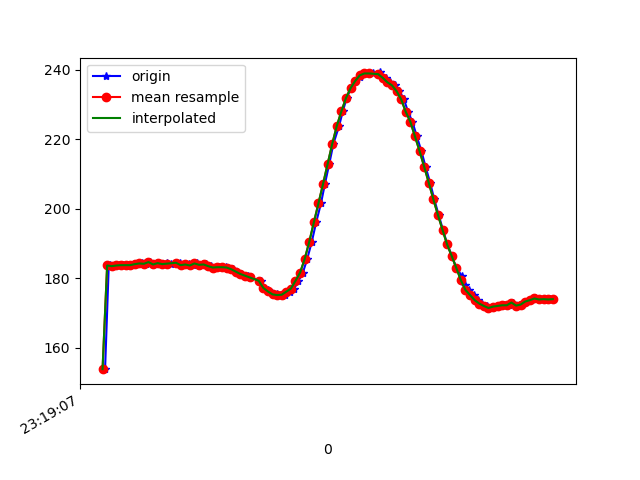

The table this chart was drawn from, first rows:
1617837547211, 533190827385828, 153.90625, -245.60547, -57.128906
1617837547227, 533190846461643, 183.6, -266.1, -77.05
1617837547234, 533190865629022, 183.8, -265.9, -77.83
1617837547252, 533190884674315, 183.5, -265.5, -78.42
1617837547271, 533190903750130, 183.7, -265, -77.73
1617837547289, 533190922856466, 183.8, -265.1, -78.12
1617837547308, 533190941932281, 183.8, -265.2, -77.73
1617837547328, 533190961099660, 183.8, -265.7, -78.12
1617837547346, 533190979961826, 184.1, -265.2, -77.73
1617837547371, 533190999403896, 184.3, -265.4, -77.73
1617837547388, 533191018235541, 184.2, -264.4, -77.64
1617837547405, 533191037280835, 184.7, -264.2, -78.12
1617837547423, 533191056326128, 184, -264.8, -78.03
1617837547442, 533191075310379, 184.4, -264.6, -76.95
1617837547463, 533191094386194, 184.1, -264.9, -77.64
1617837547480, 533191113431488, 184.3, -264.5, -77.44
1617837547499, 533191132446260, 184.2, -264.1, -77.44
1617837547522, 533191151491554, 184.5, -264.1, -78.03
1617837547537, 533191170628411, 184.5, -263.5, -78.32
1617837547557, 533191189643183, 183.8, -263.8, -77.83
1617837547575, 533191208871605, 184, -263.7, -78.03
1617837547594, 533191227855856, 183.7, -264, -78.42
1617837547613, 533191246870628, 184.3, -263.5, -77.44
1617837547633, 533191266099050, 183.9, -263.6, -78.12
1617837547652, 533191284930694, 184, -263.5, -78.81
1617837547670, 533191303975988, 183.5, -263.4, -78.71
1617837547691, 533191323051803, 183.1, -263.5, -78.52
1617837547708, 533191342036054, 183.2, -263.1, -78.52
1617837547737, 533191361172911, 183.2, -263.4, -78.42
1617837547748, 533191380401333, 183.1, -263.4, -77.34
1617837547766, 533191399538190, 182.6, -263.8, -77.83
1617837547786, 533191418491920, 181.9, -263.2, -77.83
1617837547804, 533191437567735, 181.2, -263.2, -78.71
1617837547833, 533191456674071, 180.8, -262.9, -78.03
1617837547843, 533191475902492, 180.3, -263.6, -78.12
1617837547889, 533191516221135, 179.3, -264.4, -78.42
1617837547901, 533191533801406, 177.2, -265.1, -77.83
1617837547922, 533191555593617, 176.8, -265.2, -78.03
1617837547938, 533191572136164, 175.7, -266, -78.81
1617837547958, 533191591425628, 175.4, -266, -78.52
1617837547977, 533191610470921, 175.2, -266, -78.52
1617837547996, 533191629516215, 175.3, -265.5, -77.64
1617837548018, 533191648927764, 176.2, -264.3, -77.73
1617837548034, 533191667912015, 177.1, -263.2, -77.64
1617837548053, 533191687018351, 179.3, -261.8, -78.71
1617837548072, 533191706063645, 181.6, -260.6, -78.42
1617837548091, 533191725078417, 185.5, -260.4, -77.64
1617837548111, 533191744184753, 190.5, -260.4, -78.42
1617837548130, 533191763230047, 196.1, -261.4, -77.64
1617837548151, 533191782244819, 201.6, -262, -77.64
1617837548168, 533191801442720, 207.1, -262.9, -75.59
1617837548187, 533191820426971, 212.9, -262.9, -73.34
1617837548205, 533191839411222, 218.7, -262.6, -70.8
1617837548230, 533191858364951, 223.8, -262.9, -66.6
1617837548246, 533191877532330, 228, -263.5, -62.3
1617837548263, 533191896669188, 231.8, -263.2, -58.3
1617837548282, 533191915622917, 234.7, -262.7, -54.39
1617837548301, 533191934668211, 236.7, -262.9, -51.37
1617837548320, 533191953621941, 237.8, -263.1, -49.51
1617837548339, 533191973002969, 238.9, -263.4, -48.24
1617837548358, 533191991834613, 238.9, -263.4, -48.54
... 42 more rows
